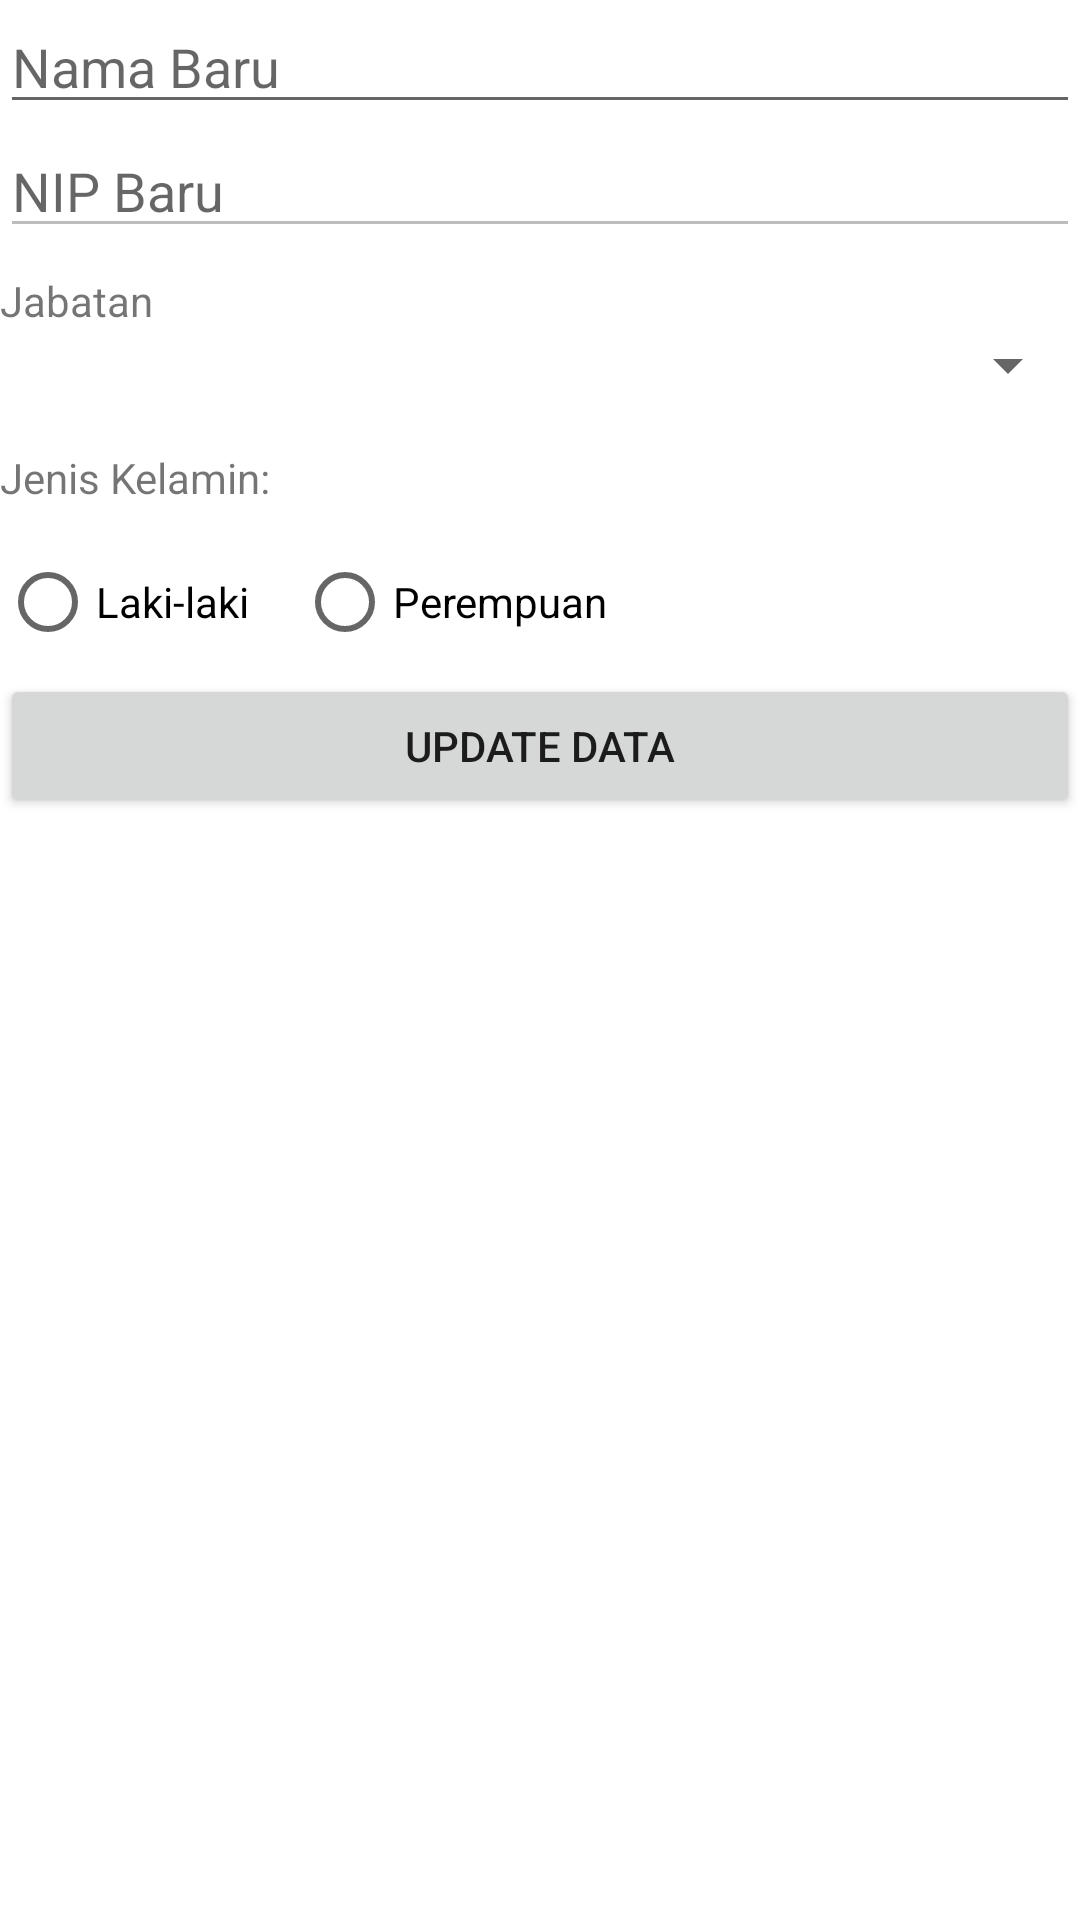

Layout XML and referenced resources for this Android screen:
<!-- AndroidManifest.xml: application theme Theme.DaftarTeman -->
<!-- res/layout/activity_update_data.xml -->
<?xml version="1.0" encoding="utf-8"?>
<LinearLayout xmlns:android="http://schemas.android.com/apk/res/android"
    xmlns:app="http://schemas.android.com/apk/res-auto"
    xmlns:tools="http://schemas.android.com/tools"
    android:layout_width="match_parent"
    android:layout_height="match_parent"
    android:orientation="vertical"
    tools:context=".UpdateData">
    <EditText
        android:layout_width="match_parent"
        android:layout_height="wrap_content"
        android:id="@+id/new_nama"
        android:hint="Nama Baru"
        android:inputType="textPersonName"/>
    <EditText
        android:layout_width="match_parent"
        android:layout_height="wrap_content"
        android:id="@+id/new_alamat"
        android:hint="NIP Baru"
        android:inputType="textNoSuggestions"
        android:enabled="false"
        />
    <TextView
        android:id="@+id/jabatantext"
        android:layout_width="match_parent"
        android:layout_height="wrap_content"
        android:layout_below="@id/alamat"
        android:layout_marginTop="8dp"
        android:text="Jabatan" />

    <Spinner
        android:id="@+id/newjabatanSpinner"
        android:layout_width="match_parent"
        android:layout_height="wrap_content"
        android:layout_below="@+id/jabatantext" />

    <TextView
        android:id="@+id/jkel"
        android:text="Jenis Kelamin:"
        android:layout_width="wrap_content"
        android:layout_height="wrap_content"
        android:layout_below="@id/no_hp"
        android:layout_marginTop="16dp"/>

    <RadioGroup
        android:id="@+id/newjkelGroup"
        android:layout_width="match_parent"
        android:layout_height="wrap_content"
        android:layout_below="@id/jkel"
        android:orientation="horizontal"
        android:layout_marginTop="8dp">

        <RadioButton
            android:id="@+id/lakilaki"
            android:text="Laki-laki"
            android:layout_width="wrap_content"
            android:layout_height="wrap_content"/>

        <RadioButton
            android:id="@+id/perempuan"
            android:text="Perempuan"
            android:layout_width="wrap_content"
            android:layout_height="wrap_content"
            android:layout_marginLeft="16dp"/>

    </RadioGroup>

    <Button
        android:layout_width="match_parent"
        android:layout_height="wrap_content"
        android:id="@+id/update"
        android:text="UPDATE DATA"/>

</LinearLayout>
<!-- resources referenced by this layout -->
<resources>
  <style name="Theme.DaftarTeman" parent="Theme.MaterialComponents.DayNight.NoActionBar">
          
          <item name="colorPrimary">@color/purple_500</item>
          <item name="colorPrimaryVariant">@color/purple_700</item>
          <item name="colorOnPrimary">@color/white</item>
          
          <item name="colorSecondary">@color/teal_200</item>
          <item name="colorSecondaryVariant">@color/teal_700</item>
          <item name="colorOnSecondary">@color/black</item>
          
          <item name="android:statusBarColor" tools:targetApi="l">?attr/colorPrimaryVariant</item>
          
      </style>
  <color name="purple_500">#2fa044</color>
  <color name="purple_700">#448E3C</color>
  <color name="white">#FFFFFFFF</color>
  <color name="teal_200">#FF03DAC5</color>
  <color name="teal_700">#FF018786</color>
  <color name="black">#FF000000</color>
</resources>
